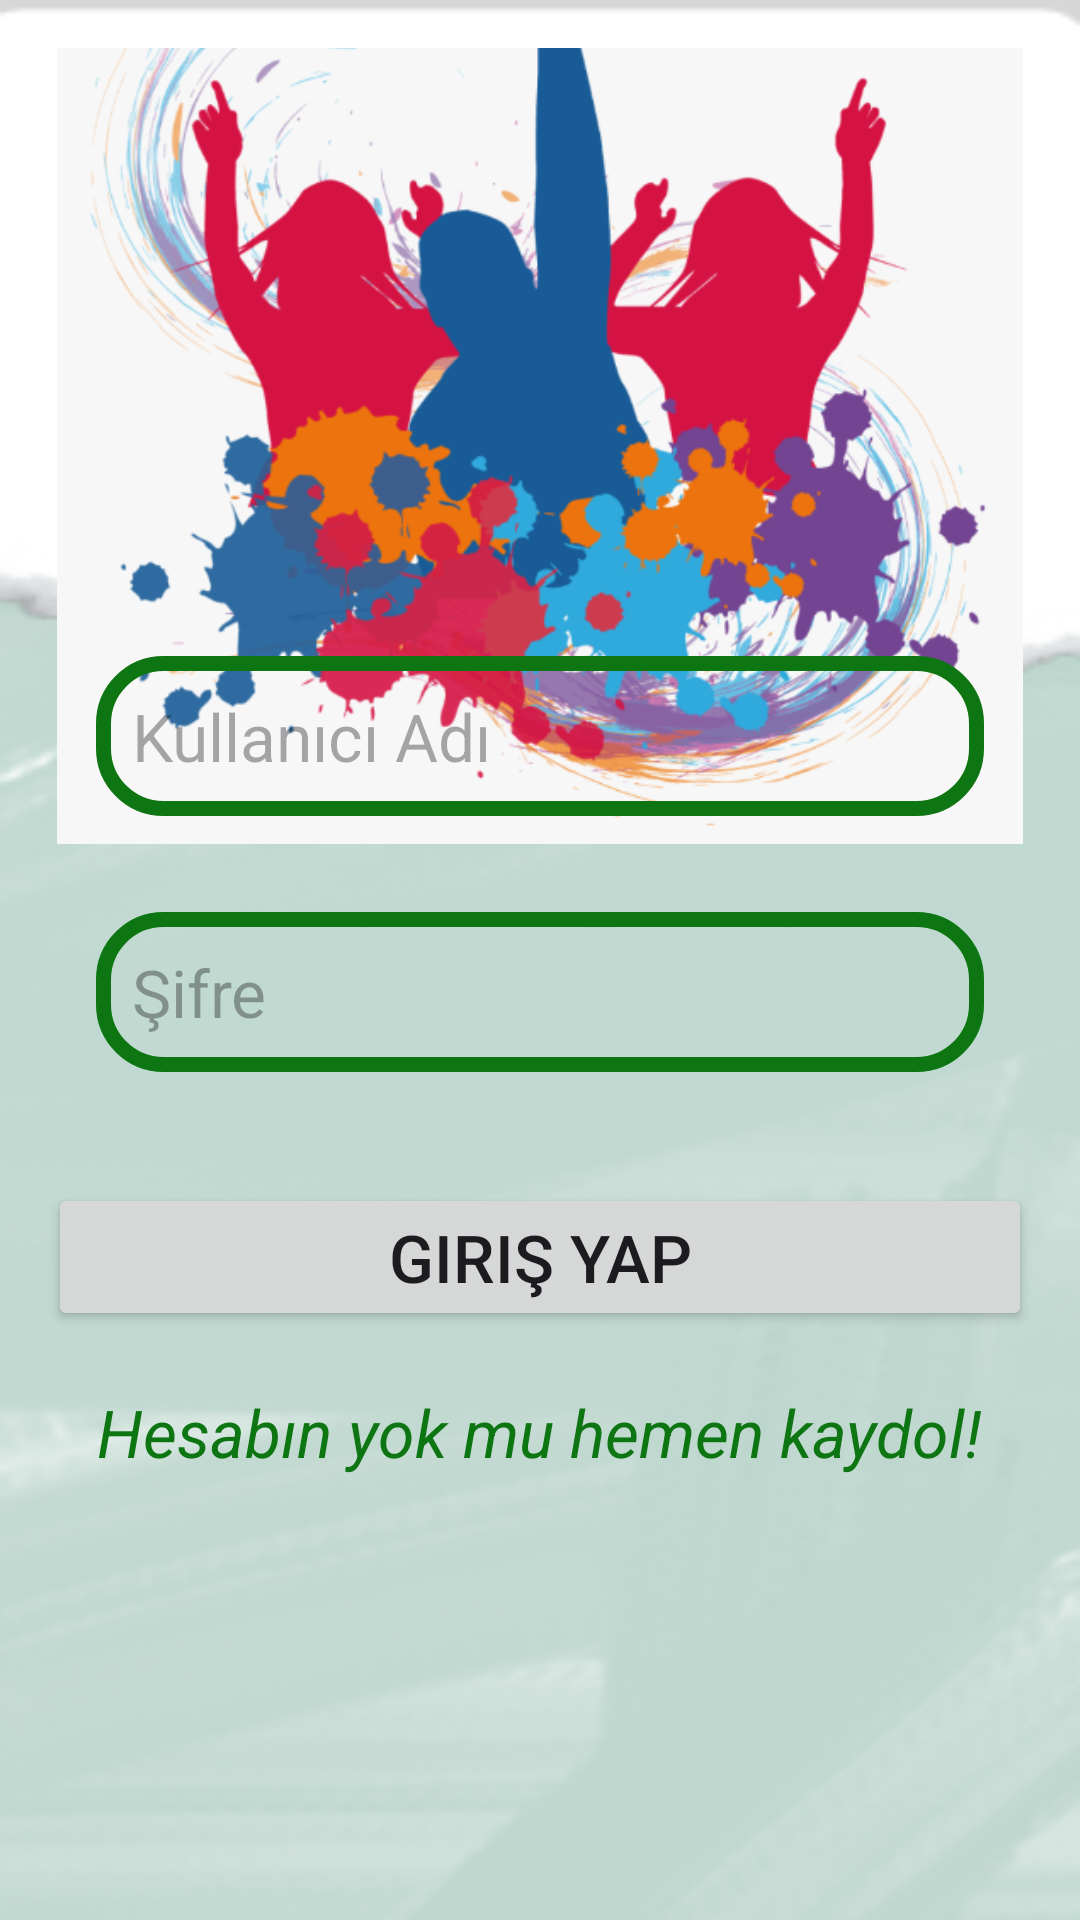

Produce the Android XML layout that renders to this screen, including the resource entries it uses.
<!-- AndroidManifest.xml: application theme Theme.Login -->
<!-- res/layout/activity_login.xml -->
<?xml version="1.0" encoding="utf-8"?>
<androidx.constraintlayout.widget.ConstraintLayout xmlns:android="http://schemas.android.com/apk/res/android"
    xmlns:app="http://schemas.android.com/apk/res-auto"
    xmlns:tools="http://schemas.android.com/tools"
    android:id="@+id/main"
    android:layout_width="match_parent"
    android:layout_height="match_parent"
    android:background="@drawable/ekran"
    android:padding="16dp"
    tools:context=".Login">

    
    <ImageView
        android:id="@+id/loginimageView"
        android:layout_width="322dp"
        android:layout_height="327dp"
        android:layout_centerHorizontal="true"
        android:layout_marginTop="32dp"
        android:layout_marginBottom="32dp"
        android:scaleType="centerCrop"
        android:src="@drawable/etkinlik"
        app:layout_constraintBottom_toTopOf="@+id/loginUsername"
        app:layout_constraintDimensionRatio="H,1:1"
        app:layout_constraintEnd_toEndOf="parent"
        app:layout_constraintStart_toStartOf="parent"
        app:layout_constraintTop_toTopOf="parent" />
    


    <EditText

        android:id="@+id/loginUsername"
        android:layout_width="0dp"
        android:layout_height="wrap_content"
        android:layout_marginStart="16dp"
        android:layout_marginEnd="16dp"
        android:layout_marginBottom="32dp"
        android:background="@drawable/edittext_border"
        android:hint="Kullanıcı Adı"
        android:padding="12dp"
        android:textSize="22sp"
        app:layout_constraintBottom_toTopOf="@+id/loginPassword"
        app:layout_constraintEnd_toEndOf="parent"
        app:layout_constraintHorizontal_bias="0.0"
        app:layout_constraintStart_toStartOf="parent" />

    <Button
        android:id="@+id/loginButton"
        android:layout_width="0dp"
        android:layout_height="wrap_content"
        android:layout_marginBottom="19dp"
        android:text="Giriş Yap"
        android:textSize="22sp"
        app:layout_constraintBottom_toTopOf="@+id/signupRedirect"
        app:layout_constraintEnd_toEndOf="parent"
        app:layout_constraintHorizontal_bias="0.0"
        app:layout_constraintStart_toStartOf="parent" />

    <EditText
        android:id="@+id/loginPassword"
        android:layout_width="0dp"
        android:layout_height="wrap_content"
        android:layout_marginStart="16dp"
        android:layout_marginEnd="16dp"
        android:layout_marginBottom="37dp"
        android:background="@drawable/edittext_border"
        android:hint="Şifre"
        android:inputType="textPassword"
        android:padding="12dp"
        android:textSize="22sp"
        app:layout_constraintBottom_toTopOf="@+id/loginButton"
        app:layout_constraintEnd_toEndOf="parent"
        app:layout_constraintHorizontal_bias="0.0"
        app:layout_constraintStart_toStartOf="parent" />

    <TextView
        android:id="@+id/signupRedirect"
        android:layout_width="wrap_content"
        android:layout_height="wrap_content"
        android:layout_marginBottom="132dp"
        android:gravity="center"
        android:text="Hesabın yok mu hemen kaydol!"
        android:textColor="@color/green"
        android:textSize="22sp"
        android:textStyle="italic"
        app:layout_constraintBottom_toBottomOf="parent"
        app:layout_constraintEnd_toEndOf="parent"
        app:layout_constraintHorizontal_bias="0.493"
        app:layout_constraintStart_toStartOf="parent" />

    

    

</androidx.constraintlayout.widget.ConstraintLayout>
<!-- resources referenced by this layout -->
<resources>
  <color name="green">#0D7511</color>
  <!-- drawable edittext_border (drawable) -->
  <?xml version="1.0" encoding="utf-8"?>
  <shape xmlns:android="http://schemas.android.com/apk/res/android"
      android:shape="rectangle">
  
      
      <stroke
          android:color="@color/green"
          android:width="5dp"
          />
      
      <corners
          android:radius="20dp"
          />
  
  </shape>
  <!-- drawable ekran: png bitmap (drawable, 60162 bytes) -->
  <!-- drawable etkinlik: png bitmap (drawable, 165104 bytes) -->
  <style name="Theme.Login" parent="Base.Theme.Login" />
  <style name="Base.Theme.Login" parent="Theme.Material3.DayNight.NoActionBar">
          
           <item name="colorPrimary">@color/green</item>
           <item name="colorPrimaryVariant">@color/green</item>
           <item name="android:statusBarColor">@color/green</item>
      </style>
</resources>
